Photos from the image-classification dataset "images" in the GitHub repository vaishalidas/sketchClassification. Its 2 classes are: cat, shoe.

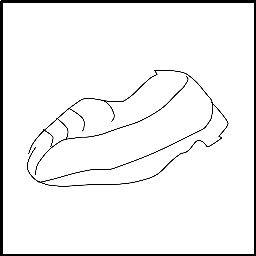
Label: shoe

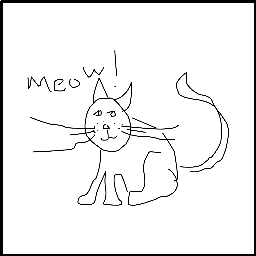
Label: cat

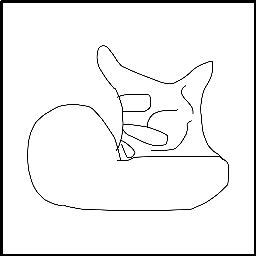
Label: shoe

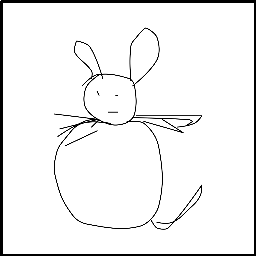
Label: cat

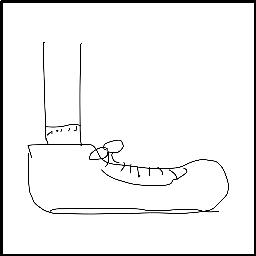
Label: shoe

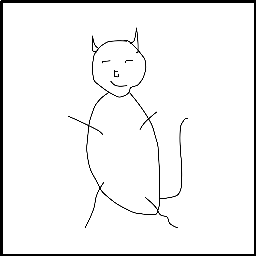
Label: cat
